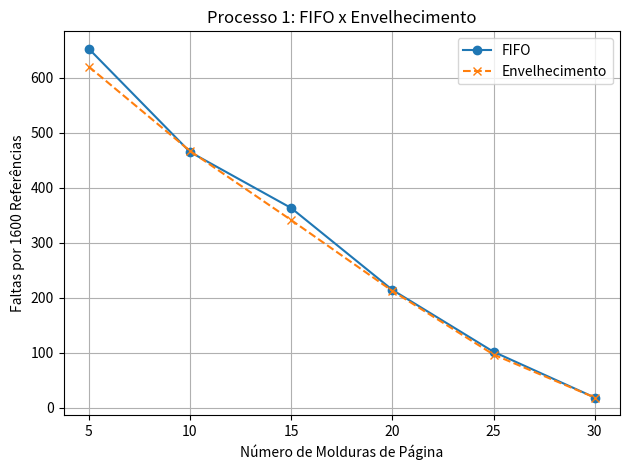
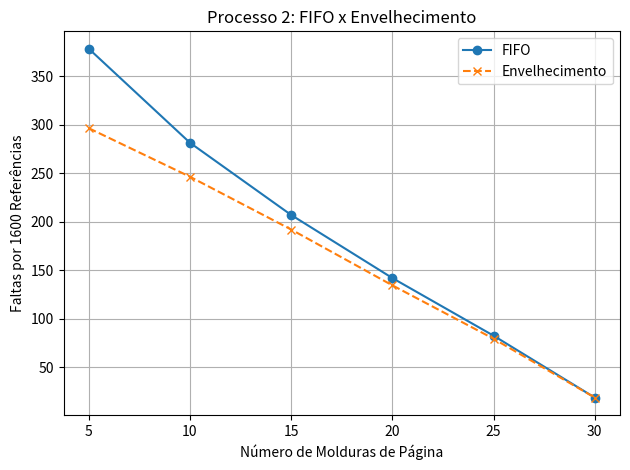
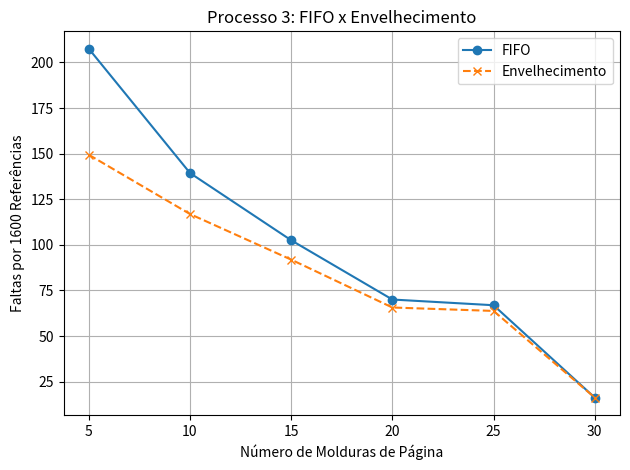
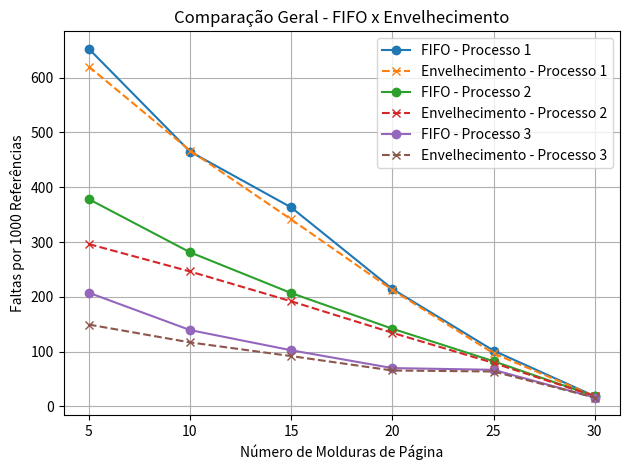

Write the Python code that produced these figures, in order.
import random
import matplotlib.pyplot as plt
import numpy as np

# Gerador de referências com distribuição Gaussiana (Normal)
def gerar_referencias_gaussiana_ciclica(processos, max_paginas, tamanho_fase, fases_por_processo, ciclos):
    sequencias = []
    desvio = 0

    for _ in range(processos):
        fases_fixas = []

        for _ in range(fases_por_processo):
            media = random.randint(0, max_paginas - 1)
            desvio += 3
            fase = np.random.normal(loc=media, scale=desvio, size=tamanho_fase)
            fase = np.clip(np.round(fase), 0, max_paginas - 1).astype(int).tolist()
            fases_fixas.append(fase)

        referencias = []
        for _ in range(ciclos):
            for fase in fases_fixas:
                referencias.extend(fase)

        sequencias.append(referencias)

    return sequencias

# Algoritmo FIFO
def fifo(referencias, molduras):
    memoria = []
    faltas = 0
    for pagina in referencias:
        if pagina not in memoria:
            faltas += 1
            if len(memoria) < molduras:
                memoria.append(pagina)
            else:
                memoria.pop(0)
                memoria.append(pagina)
    return faltas

# Algoritmo de Envelhecimento
def envelhecimento(referencias, molduras, bits=8):
    memoria = {}
    contador = {}
    faltas = 0

    for pagina in referencias:
        for p in contador:
            contador[p] >>= 1

        if pagina in memoria:
            contador[pagina] |= 1 << (bits - 1)
        else:
            faltas += 1
            if len(memoria) < molduras:
                memoria[pagina] = True
                contador[pagina] = 1 << (bits - 1)
            else:
                menos_usada = min(contador, key=contador.get)
                del memoria[menos_usada]
                del contador[menos_usada]
                memoria[pagina] = True
                contador[pagina] = 1 << (bits - 1)
    return faltas

def simular():
    processos = 3
    max_paginas = 30
    tamanho_fase = 50
    fases_por_processo = 8
    ciclos = 4
    molduras_teste = list(range(5, 31, 5))
    total_referencias = fases_por_processo * tamanho_fase * ciclos

    sequencias = gerar_referencias_gaussiana_ciclica(processos, max_paginas, tamanho_fase, fases_por_processo, ciclos)

    with open("referencias_gaussiana.txt", "w") as f:
        for i, seq in enumerate(sequencias):
            f.write(f"Processo {i+1}: {seq}\n")

    todos_resultados = []

    for i, seq in enumerate(sequencias):
        fifo_resultado = []
        envelhecimento_resultado = []

        for m in molduras_teste:
            faltas_fifo = fifo(seq, m)
            faltas_envelhecimento = envelhecimento(seq, m)
            fifo_resultado.append(faltas_fifo / (len(seq) / 1000))
            envelhecimento_resultado.append(faltas_envelhecimento / (len(seq) / 1000))

        todos_resultados.append((fifo_resultado, envelhecimento_resultado))

        plt.figure()
        plt.plot(molduras_teste, fifo_resultado, label="FIFO", marker='o')
        plt.plot(molduras_teste, envelhecimento_resultado, label="Envelhecimento", linestyle="--", marker='x')
        plt.xlabel("Número de Molduras de Página")
        plt.ylabel(f"Faltas por {total_referencias} Referências")
        plt.title(f"Processo {i+1}: FIFO x Envelhecimento")
        plt.legend()
        plt.grid(True)
        plt.tight_layout()
        plt.savefig(f"grafico_processo_{i+1}.png")
        plt.show()

    plt.figure()
    for i, (fifo_resultado, envelhecimento_resultado) in enumerate(todos_resultados):
        plt.plot(molduras_teste, fifo_resultado, label=f"FIFO - Processo {i+1}", marker='o')
        plt.plot(molduras_teste, envelhecimento_resultado, label=f"Envelhecimento - Processo {i+1}", linestyle="--", marker='x')

    plt.xlabel("Número de Molduras de Página")
    plt.ylabel("Faltas por 1000 Referências")
    plt.title("Comparação Geral - FIFO x Envelhecimento")
    plt.legend()
    plt.grid(True)
    plt.tight_layout()
    plt.savefig("grafico_geral.png")
    plt.show()

if __name__ == "__main__":
    simular()
